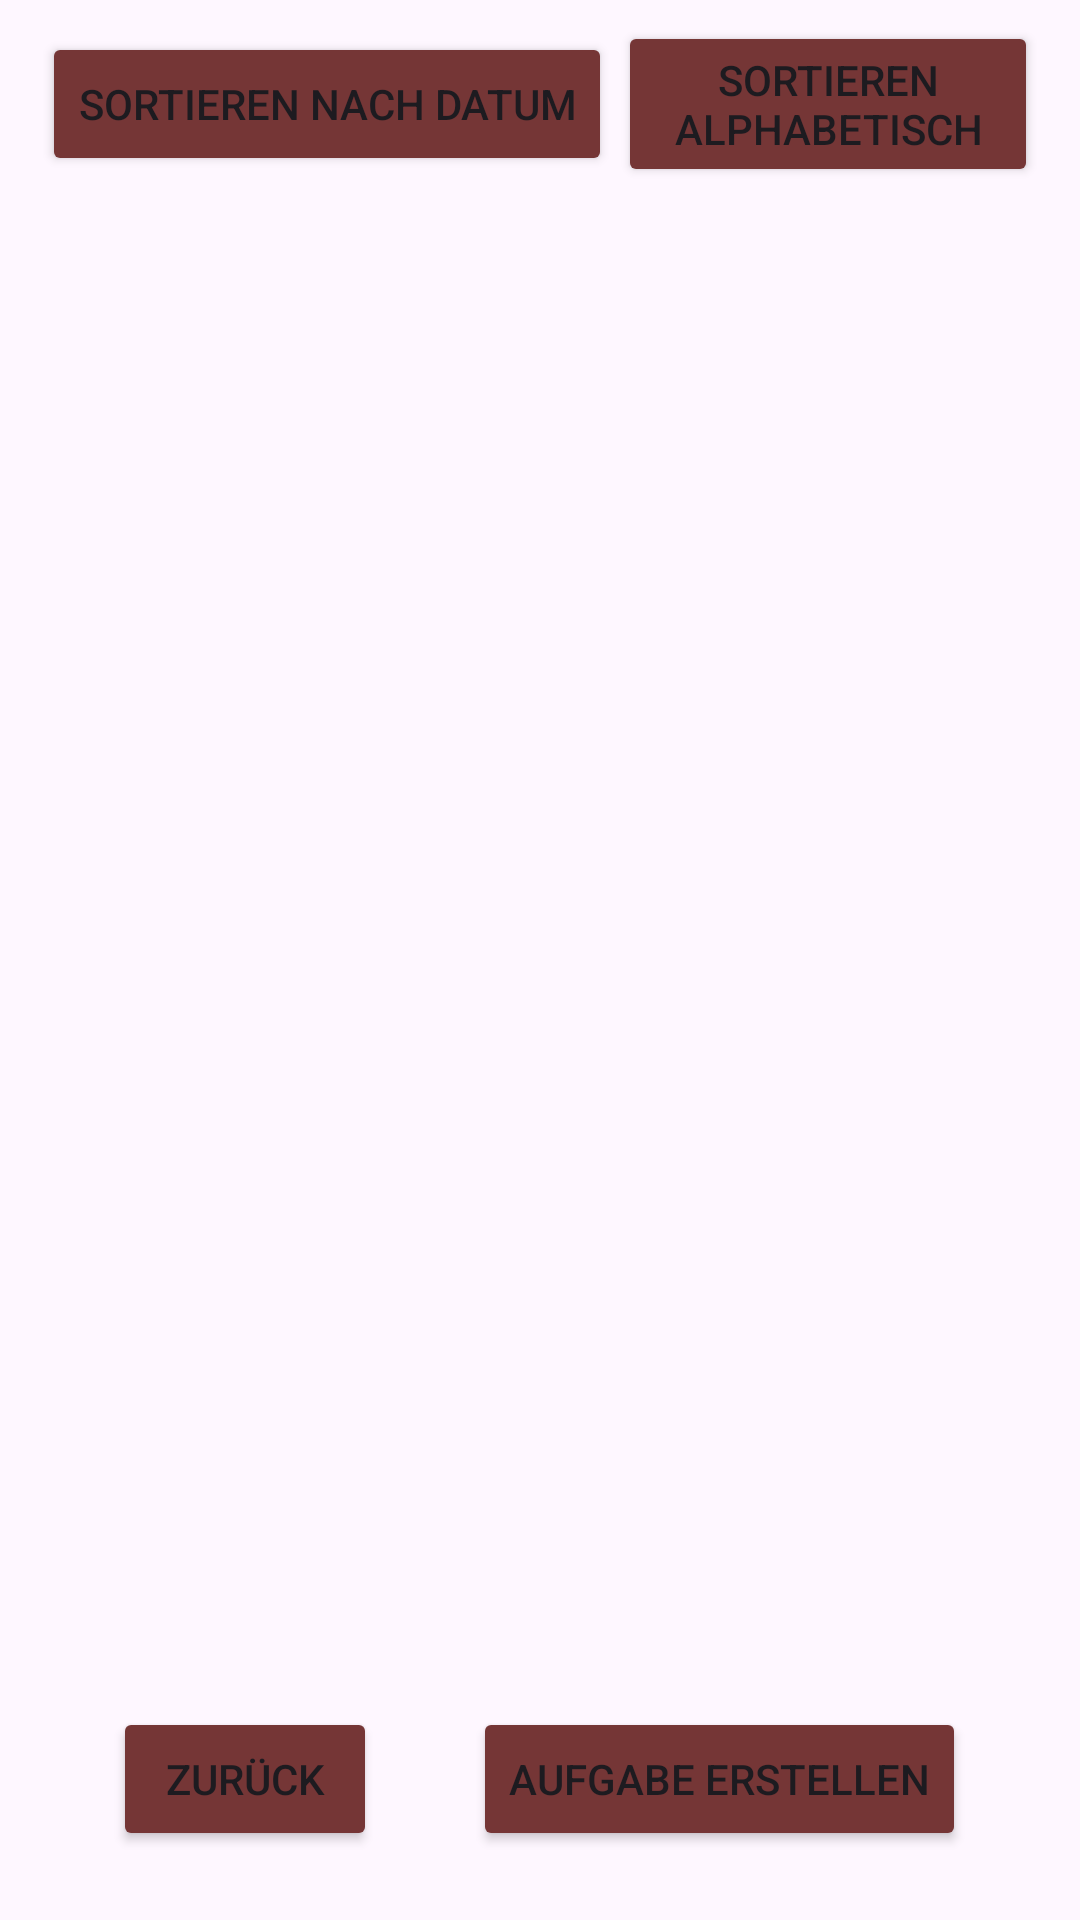

Produce the Android XML layout that renders to this screen, including the resource entries it uses.
<!-- AndroidManifest.xml: application theme Theme.FamilyFlow -->
<!-- res/layout/activity_aufgabe_uebersicht.xml -->
<androidx.constraintlayout.widget.ConstraintLayout
    xmlns:android="http://schemas.android.com/apk/res/android"
    xmlns:app="http://schemas.android.com/apk/res-auto"
    xmlns:tools="http://schemas.android.com/tools"
    android:layout_width="match_parent"
    android:layout_height="match_parent">

    
    <LinearLayout
        android:id="@+id/topNavigation"
        style="?android:attr/buttonBarButtonStyle"
        android:layout_width="match_parent"
        android:layout_height="wrap_content"
        android:orientation="horizontal"
        android:gravity="center"
        android:layout_marginEnd="1dp"
        android:layout_marginStart="1dp"
        android:layout_marginBottom="1dp"
        app:layout_constraintTop_toTopOf="parent"
        app:layout_constraintStart_toStartOf="parent"
        app:layout_constraintEnd_toEndOf="parent">

        
        <Button
            android:id="@+id/buttonSortiereDatum"
            android:layout_width="wrap_content"
            android:layout_height="wrap_content"
            android:text="@string/sortieren_nach_datum"
            android:backgroundTint="@color/brown1"
            app:layout_constraintTop_toBottomOf="@id/button_neue_aufgabe"
            app:layout_constraintStart_toStartOf="parent"
            app:layout_constraintEnd_toEndOf="parent"
            android:layout_margin="1dp" />

        
        <Button
            android:id="@+id/buttonSortiereAlphabetisch"
            android:layout_width="wrap_content"
            android:layout_height="wrap_content"
            android:text="@string/sortieren_alphabetisch"
            android:backgroundTint="@color/brown1"
            app:layout_constraintTop_toBottomOf="@id/buttonSortiereDatum"
            app:layout_constraintStart_toStartOf="parent"
            app:layout_constraintEnd_toEndOf="parent"
            android:layout_margin="1dp" />
    </LinearLayout>

    
    <ListView
        android:id="@+id/listViewAufgaben"
        android:layout_width="0dp"
        android:layout_height="0dp"
        app:layout_constraintTop_toBottomOf="@id/topNavigation"
        app:layout_constraintStart_toStartOf="parent"
        app:layout_constraintEnd_toEndOf="parent"
        app:layout_constraintBottom_toTopOf="@id/bottomNavigation"
        android:padding="8dp" />

    
    <LinearLayout
        android:id="@+id/bottomNavigation"
        style="?android:attr/buttonBarButtonStyle"
        android:layout_width="match_parent"
        android:layout_height="wrap_content"
        android:orientation="horizontal"
        android:gravity="center"
        android:layout_marginEnd="1dp"
        android:layout_marginStart="1dp"
        android:layout_marginBottom="1dp"
        app:layout_constraintBottom_toBottomOf="parent"
        app:layout_constraintStart_toStartOf="parent"
        app:layout_constraintEnd_toEndOf="parent">

        
        <Button
            android:id="@+id/buttonZurueckPinnwand"
            android:layout_width="wrap_content"
            android:layout_height="wrap_content"
            android:text="@string/zurueckPinnwand"
            app:layout_constraintStart_toStartOf="parent"
            app:layout_constraintTop_toTopOf="parent"
            android:backgroundTint="@color/brown1"
            android:layout_margin="16dp" />

        
        <Button
            android:id="@+id/button_neue_aufgabe"
            android:layout_width="wrap_content"
            android:layout_height="wrap_content"
            android:text="@string/aufgabeErstellen"
            android:backgroundTint="@color/brown1"
            app:layout_constraintStart_toStartOf="parent"
            app:layout_constraintEnd_toEndOf="parent"
            app:layout_constraintBottom_toBottomOf="parent"
            android:layout_margin="16dp" />
    </LinearLayout>

</androidx.constraintlayout.widget.ConstraintLayout>
<!-- resources referenced by this layout -->
<resources>
  <color name="brown1">#753636</color>
  <string name="aufgabeErstellen">Aufgabe erstellen</string>
  <string name="sortieren_alphabetisch">Sortieren alphabetisch</string>
  <string name="sortieren_nach_datum">Sortieren nach Datum</string>
  <string name="zurueckPinnwand">Zurück</string>
  <style name="Theme.FamilyFlow" parent="Theme.Material3.Light.NoActionBar">
          
          <item name="colorPrimary">@color/purple_500</item>
          <item name="colorPrimaryVariant">@color/brown1</item>
          <item name="colorSecondary">@color/teal_200</item>
          <item name="colorOnPrimary">@color/white</item>
      </style>
  <color name="purple_500">#6200EE</color>
  <color name="teal_200">#03DAC5</color>
  <color name="white">#FFFFFF</color>
</resources>
